Run: headless pygame with SDL's dummy video driver; simulated clock (each Clock.tick advances the game by its frame time, no real sleeping); random seed 0; keys injected as events and as key.get_pressed() state; no mouse input.
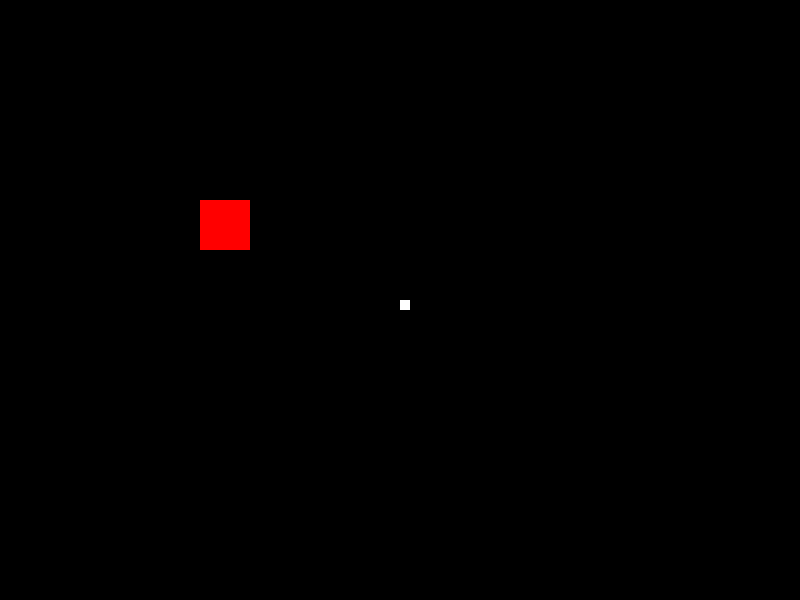
Frame 1 of 4 · flips 1–60 · no input
Frame 2 of 4 · flips 61–180 · tapped SPACE, RETURN · held RIGHT (→), D · screen unchanged from frame 1, image omitted
Frame 3 of 4 · flips 181–300 · held DOWN (↓), S · screen unchanged from frame 2, image omitted
Frame 4 of 4 · flips 301–420 · held LEFT (←), A, UP (↑), W · screen unchanged from frame 3, image omitted

The pygame program that drew these frames:

import pygame


# initialize pygame
x = pygame.init()
white = (255, 255, 255)
black = (0, 0, 0)
red = (255, 0, 0)
green = (0, 255, 0)
blue = (0, 0, 255)


# surface for game to be seen by user

gameDisplay = pygame.display.set_mode((800,600))  # parameter is a tuple to set view size gameSurface object
pygame.display.set_caption('Snake')
# pygame.display.flip()  # like a flipped book comic



gameExit = False

while not gameExit:
    for event in pygame.event.get():
        if event.type == pygame.QUIT:
            gameExit = True

    gameDisplay.fill(black)
    pygame.draw.rect(gameDisplay, white, [400, 300, 10, 10])

# fill method get accelerated processing compared to draw
    gameDisplay.fill(red, rect=[200, 200, 50, 50])

    pygame.display.update()
# quits and uninitializes pygame
pygame.quit()

quit()  # quits python
